4-way image classification set "data" from GitHub (teukumunawark/Coffee-Bean-Prediction-Api); label vocabulary: defect, longberry, peaberry, premium.

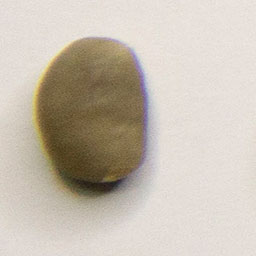
Label: peaberry

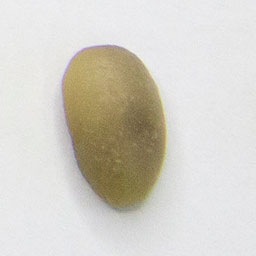
Label: longberry

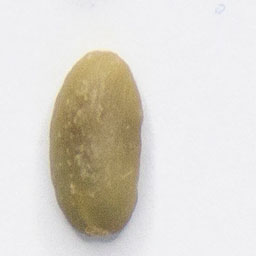
Label: longberry

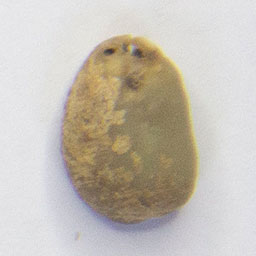
Label: defect

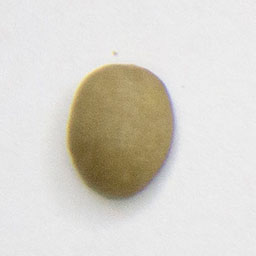
Label: premium

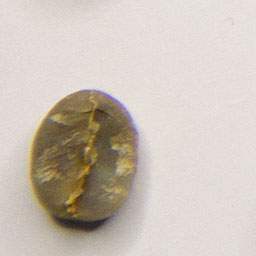
Label: premium
